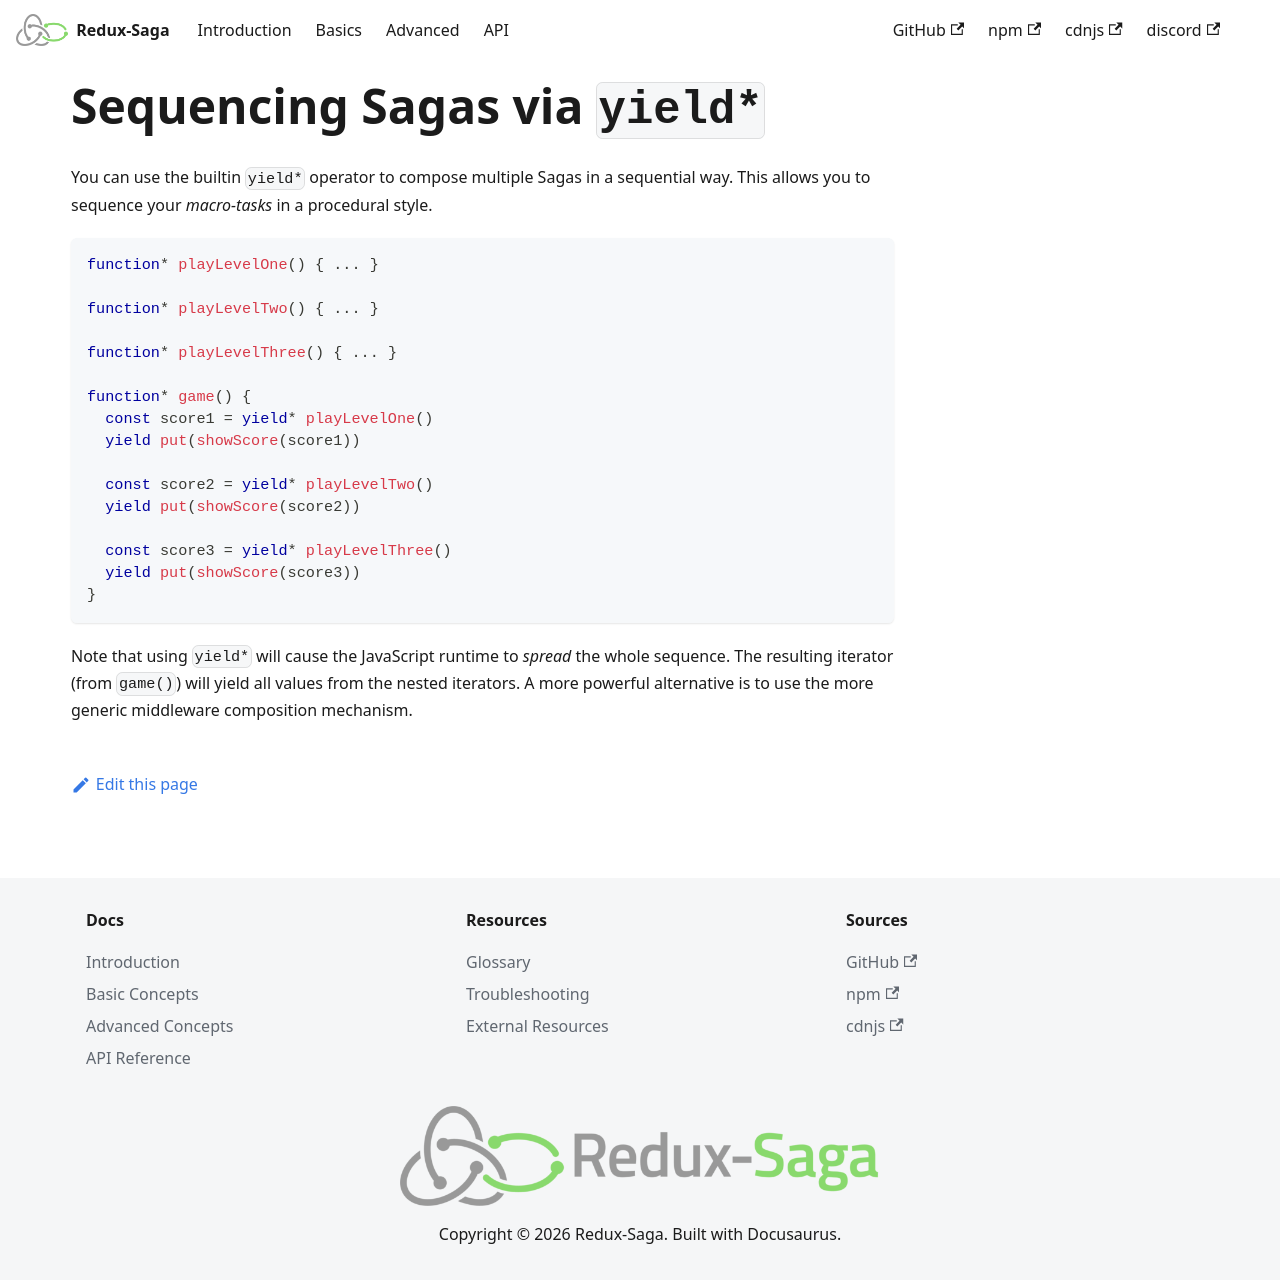

repository: redux-saga/redux-saga · page: docs/advanced/SequencingSagas/index.html · generator: docusaurus

---
title: Sequencing Sagas
hide_title: true
---

# Sequencing Sagas via `yield*`

You can use the builtin `yield*` operator to compose multiple Sagas in a sequential way. This allows you to sequence your *macro-tasks* in a procedural style.

```javascript
function* playLevelOne() { ... }

function* playLevelTwo() { ... }

function* playLevelThree() { ... }

function* game() {
  const score1 = yield* playLevelOne()
  yield put(showScore(score1))

  const score2 = yield* playLevelTwo()
  yield put(showScore(score2))

  const score3 = yield* playLevelThree()
  yield put(showScore(score3))
}
```

Note that using `yield*` will cause the JavaScript runtime to *spread* the whole sequence. The resulting iterator (from `game()`) will yield all values from the nested iterators. A more powerful alternative is to use the more generic middleware composition mechanism.
